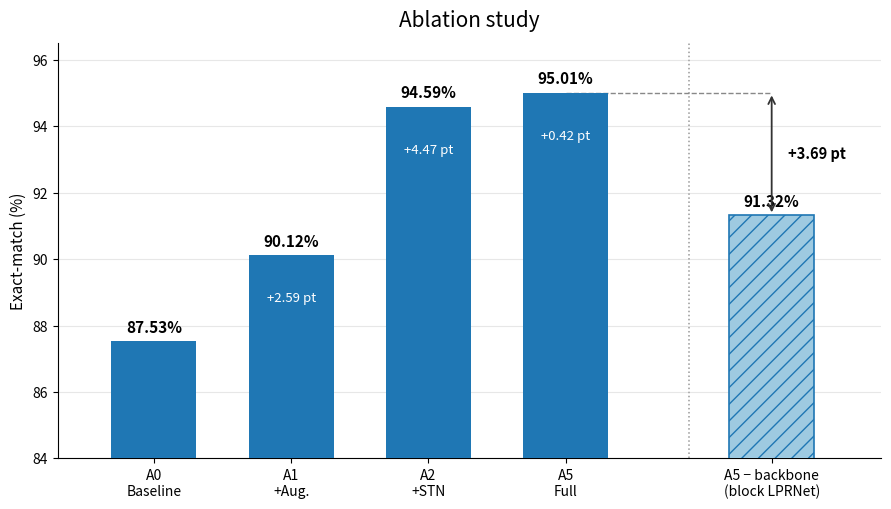

Source code (Python):
import matplotlib.pyplot as plt
from matplotlib.patches import FancyArrowPatch

# ── Dữ liệu ─────────────────────────────────────────────
# 4 cột cộng dồn (novelty story) + 1 cột leave-one-out (backbone)
inc_labels = ["A0\nBaseline", "A1\n+Aug.", "A2\n+STN", "A5\nFull"]
inc_vals = [87.53, 90.12, 94.59, 95.01]
inc_x = [0, 1, 2, 3]
inc_delta = [None, "+2.59", "+4.47", "+0.42"]  # chênh so với cột trước

bb_x, bb_val = 4.5, 91.32  # A5 − backbone (đo bổ sung)
A5_val = 95.01

BLUE = "#1f77b4"  # khớp màu mặc định biểu đồ cũ
BLUE_LITE = "#9ecae1"  # cột backbone: nhạt + hatch = mã hoá phụ (an toàn CVD)

fig, ax = plt.subplots(figsize=(9, 5.2), dpi=200)

# ── Nhóm cột cộng dồn ───────────────────────────────────
bars = ax.bar(inc_x, inc_vals, width=0.62, color=BLUE, zorder=3)
for x, v, d in zip(inc_x, inc_vals, inc_delta):
    ax.text(x, v + 0.18, f"{v:.2f}%", ha="center", va="bottom", fontsize=11, fontweight="bold")
    if d:  # nhãn chênh lệch trong thân cột
        ax.text(x, v - 1.1, d + " pt", ha="center", va="top", fontsize=9.5, color="white")

# ── Cột leave-one-out (backbone) ────────────────────────
ax.bar(
    bb_x, bb_val, width=0.62, color=BLUE_LITE, edgecolor=BLUE, hatch="//", linewidth=1.2, zorder=3
)
ax.text(
    bb_x, bb_val + 0.18, f"{bb_val:.2f}%", ha="center", va="bottom", fontsize=11, fontweight="bold"
)

# ── Vạch ngăn cách + mũi tên Δ +3.69pt ──────────────────
ax.axvline(3.9, color="#999", ls=":", lw=1.1, zorder=1)
ax.hlines(A5_val, 3, bb_x, color="#888", ls="--", lw=1, zorder=2)  # mốc A5
arrow = FancyArrowPatch(
    (bb_x, bb_val),
    (bb_x, A5_val),
    arrowstyle="<->",
    mutation_scale=12,
    color="#333",
    lw=1.3,
    zorder=4,
)
ax.add_patch(arrow)
ax.text(
    bb_x + 0.12,
    (bb_val + A5_val) / 2,
    "+3.69 pt",
    ha="left",
    va="center",
    fontsize=10.5,
    fontweight="bold",
)


# ── Trục & thẩm mỹ ──────────────────────────────────────
ax.set_xticks(inc_x + [bb_x])
ax.set_xticklabels(inc_labels + ["A5 − backbone\n(block LPRNet)"], fontsize=10)
ax.set_ylabel("Exact-match (%)", fontsize=11)
ax.set_title("Ablation study", fontsize=15, pad=12)
ax.set_ylim(84, 96.5)  # cắt trục y như biểu đồ gốc
ax.set_xlim(-0.7, 5.3)
ax.grid(axis="y", alpha=0.3, zorder=0)
ax.spines[["top", "right"]].set_visible(False)

plt.tight_layout()
plt.savefig("ablation_final.png", dpi=200, bbox_inches="tight")
plt.show()
